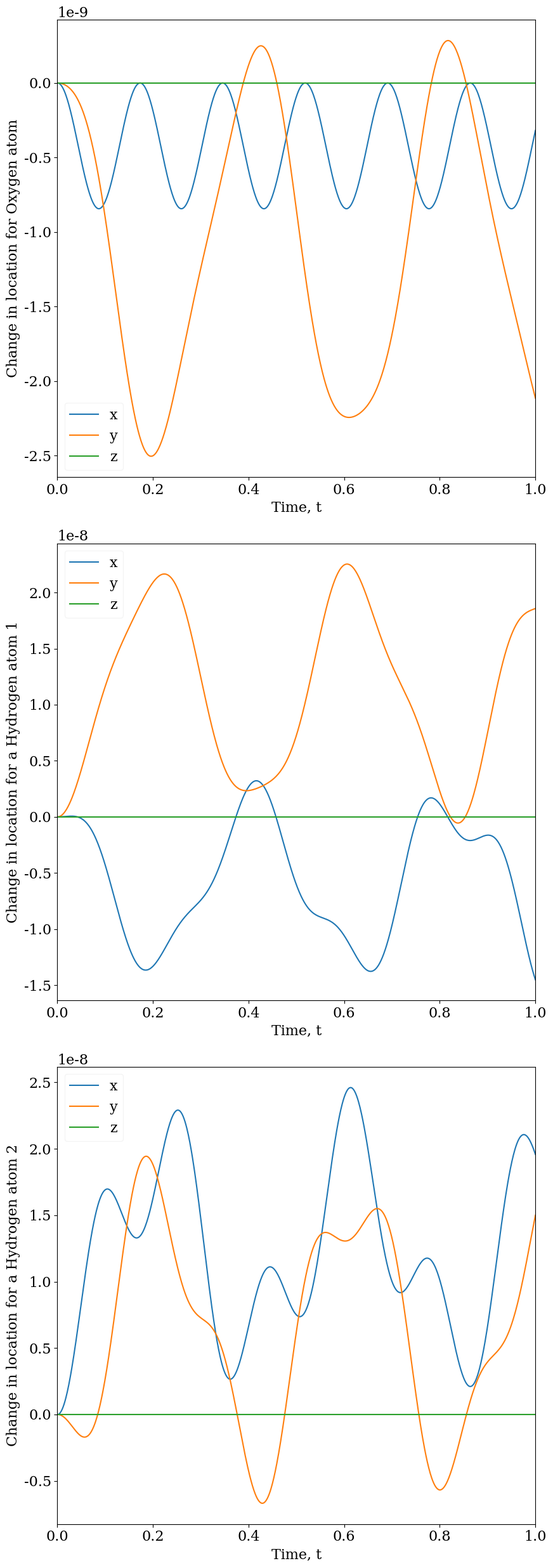

Recreate this plot in Python.
# =============================================================================
# Water molecule
# =============================================================================

import timeit
import matplotlib.pyplot as plt
import numpy as np
import sympy as sp
import scipy as scp
from matplotlib import rcParams
rcParams['font.family'] = 'serif'
rcParams['font.size'] = 16
rcParams['figure.figsize'] = (9, 25)


# =============================================================================
# Functions
# =============================================================================


def molecule_positions(x):
    return V_func(0, 0, 0, x[0], x[1], 0, x[2], x[3], 0)


def fO(rX, rY, rZ):
    return np.array(F_O(rX[0], rY[0], rZ[0], rX[1], rY[1], rZ[1], rX[2],
                        rY[2], rZ[2]))


def fH1(rX, rY, rZ):
    return np.array(F_H1(rX[0], rY[0], rZ[0], rX[1], rY[1], rZ[1], rX[2],
                         rY[2], rZ[2]))


def fH2(rX, rY, rZ):
    return np.array(F_H2(rX[0], rY[0], rZ[0], rX[1], rY[1], rZ[1], rX[2],
                         rY[2], rZ[2]))


def acceleration(x, mass):

    a = np.zeros_like(x)

    # calculate acceleration for oxygen
    a[0, :] = fO(x[:, 0], x[:, 1], x[:, 2]) / mass[0]
    # calculate acceleration for hydrogen atoms
    a[1, :] = fH1(x[:, 0], x[:, 1], x[:, 2]) / mass[1]
    a[2, :] = fH2(x[:, 0], x[:, 1], x[:, 2]) / mass[1]

    return a


def verlet_int(x, v, a, mass, dt):

    xnew = x + dt * v + 0.5 * dt ** 2 * a
    vstar = v + 0.5 * dt * a
    anew = acceleration(xnew, mass)
    vnew = vstar + 0.5 * dt * anew

    return xnew, vnew, anew


# =============================================================================
# Construct the potential and force functions using SymPy
# =============================================================================

start = timeit.default_timer()

sp_x_H1, sp_y_H1, sp_z_H1 = sp.symbols('x_{H_1}, y_{H_1}, z_{H_1}')
sp_x_H2, sp_y_H2, sp_z_H2 = sp.symbols('x_{H_2}, y_{H_2}, z_{H_2}')
sp_x_O, sp_y_O, sp_z_O = sp.symbols('x_{O}, y_{O}, z_{O}')

sp_r_OH1 = sp.sqrt((sp_x_O - sp_x_H1) ** 2 + (sp_y_O - sp_y_H1) ** 2 +
                   (sp_z_O - sp_z_H1) ** 2)
sp_r_OH2 = sp.sqrt((sp_x_O - sp_x_H2) ** 2 + (sp_y_O - sp_y_H2) ** 2 +
                   (sp_z_O - sp_z_H2) ** 2)
sp_r_HH = sp.sqrt((sp_x_H1 - sp_x_H2) ** 2 + (sp_y_H1 - sp_y_H2) ** 2 +
                  (sp_z_H1 - sp_z_H2) ** 2)

# equilibrium distances
sp_r_OHeq = 1
sp_r_HHeq = 1.633

# define the separation vectors
sp_dr_HH = sp_r_HH - sp_r_HHeq
sp_dr_OH1 = sp_r_OH1 - sp_r_OHeq
sp_dr_OH2 = sp_r_OH2 - sp_r_OHeq

# define some constants
sp_D0 = 101.9188
sp_alpha = 2.567
sp_k_theta = 328.645606
sp_k_rtheta = -211.4672
sp_k_rr = 111.70765

# construct the sympy expressions for the potential terms
V1 = sp_D0 * (1 - sp.exp(sp_alpha * sp_dr_OH1)) ** 2 + \
                sp_D0 * (1 - sp.exp(sp_alpha * sp_dr_OH2)) ** 2
V2 = (1/2) * sp_k_theta * sp_dr_HH ** 2
V3 = sp_k_rtheta * sp_dr_HH * (sp_dr_OH1 + sp_dr_OH2)
V4 = sp_k_rr * sp_dr_OH1 * sp_dr_OH2

V = V1 + V2 + V3 + V4
V_func = sp.utilities.lambdify((sp_x_O, sp_y_O, sp_z_O, sp_x_H1, sp_y_H1,
                                sp_z_H1, sp_x_H2, sp_y_H2, sp_z_H2), V,
                               modules='numpy')

# differentiate the potential function wrt different parameters
sp_F_O = (-V.diff(sp_x_O), -V.diff(sp_y_O), -V.diff(sp_z_O))
sp_F_H1 = (-V.diff(sp_x_H1), -V.diff(sp_y_H1), -V.diff(sp_z_H1))
sp_F_H2 = (-V.diff(sp_x_H2), -V.diff(sp_y_H2), -V.diff(sp_z_H2))

# construct functions for the differentials
F_O = sp.utilities.lambdify((sp_x_O, sp_y_O, sp_z_O, sp_x_H1, sp_y_H1, sp_z_H1,
                             sp_x_H2, sp_y_H2, sp_z_H2), sp_F_O,
                            modules='numpy')
F_H1 = sp.utilities.lambdify((sp_x_O, sp_y_O, sp_z_O, sp_x_H1, sp_y_H1,
                              sp_z_H1, sp_x_H2, sp_y_H2, sp_z_H2), sp_F_H1,
                             modules='numpy')
F_H2 = sp.utilities.lambdify((sp_x_O, sp_y_O, sp_z_O, sp_x_H1, sp_y_H1,
                              sp_z_H1, sp_x_H2, sp_y_H2, sp_z_H2), sp_F_H2,
                             modules='numpy')

# =============================================================================
# Set up molecules and run the code
# =============================================================================

# find the minimum of the potential function
minimised = scp.optimize.minimize(molecule_positions, [0.8, 0.6, -0.8,
                                                       0.6], tol=1e-4)

molecules = np.array([[0, 0, 0], [minimised.x[0], minimised.x[1], 0],
                      [minimised.x[2], minimised.x[3], 0]])
v = np.zeros_like(molecules)
a = np.zeros_like(molecules)
masses = [15.999, 1.008]
n_steps = 1000
dt = 0.001
t = np.zeros((n_steps+1, 1))

positions = np.zeros((n_steps+1, molecules.shape[0], molecules.shape[1]))
positions[0, :, :] = molecules.copy()

# interate over the steps
for step in range(n_steps):
    t[step+1] = t[step] + dt
    molecules, v, a = verlet_int(molecules, v, a, masses, dt)
    positions[step+1, :, :] = molecules.copy()

# =============================================================================
# Plotting
# =============================================================================

fig = plt.figure()

ax1 = fig.add_subplot(311)
ax1.plot(t, positions[:, 0, 0] - positions[0, 0, 0], label='x')
ax1.plot(t, positions[:, 0, 1] - positions[0, 0, 1], label='y')
ax1.plot(t, positions[:, 0, 2] - positions[0, 0, 2], label='z')
ax1.set_xlim(0, 1)
ax1.set_xlabel('Time, t')
ax1.set_ylabel('Change in location for Oxygen atom')
ax1.legend(fancybox=True, framealpha=0.2)

ax2 = fig.add_subplot(312)
ax2.plot(t, positions[:, 1, 0] - positions[0, 1, 0], label='x')
ax2.plot(t, positions[:, 1, 1] - positions[0, 1, 1], label='y')
ax2.plot(t, positions[:, 1, 2] - positions[0, 1, 2], label='z')
ax2.set_xlim(0, 1)
ax2.set_xlabel('Time, t')
ax2.set_ylabel('Change in location for a Hydrogen atom 1')
ax2.legend(fancybox=True, framealpha=0.2)

ax3 = fig.add_subplot(313)
ax3.plot(t, positions[:, 2, 0] - positions[0, 2, 0], label='x')
ax3.plot(t, positions[:, 2, 1] - positions[0, 2, 1], label='y')
ax3.plot(t, positions[:, 2, 2] - positions[0, 2, 2], label='z')
ax3.set_xlim(0, 1)
ax3.set_xlabel('Time, t')
ax3.set_ylabel('Change in location for a Hydrogen atom 2')
ax3.legend(fancybox=True, framealpha=0.2)

fig.tight_layout()
plt.savefig('positions_of_atoms.pdf')

stop = timeit.default_timer()

# =============================================================================
# Printing
# =============================================================================

print("Run time: {} seconds.".format(stop - start))
print(minimised.x)
